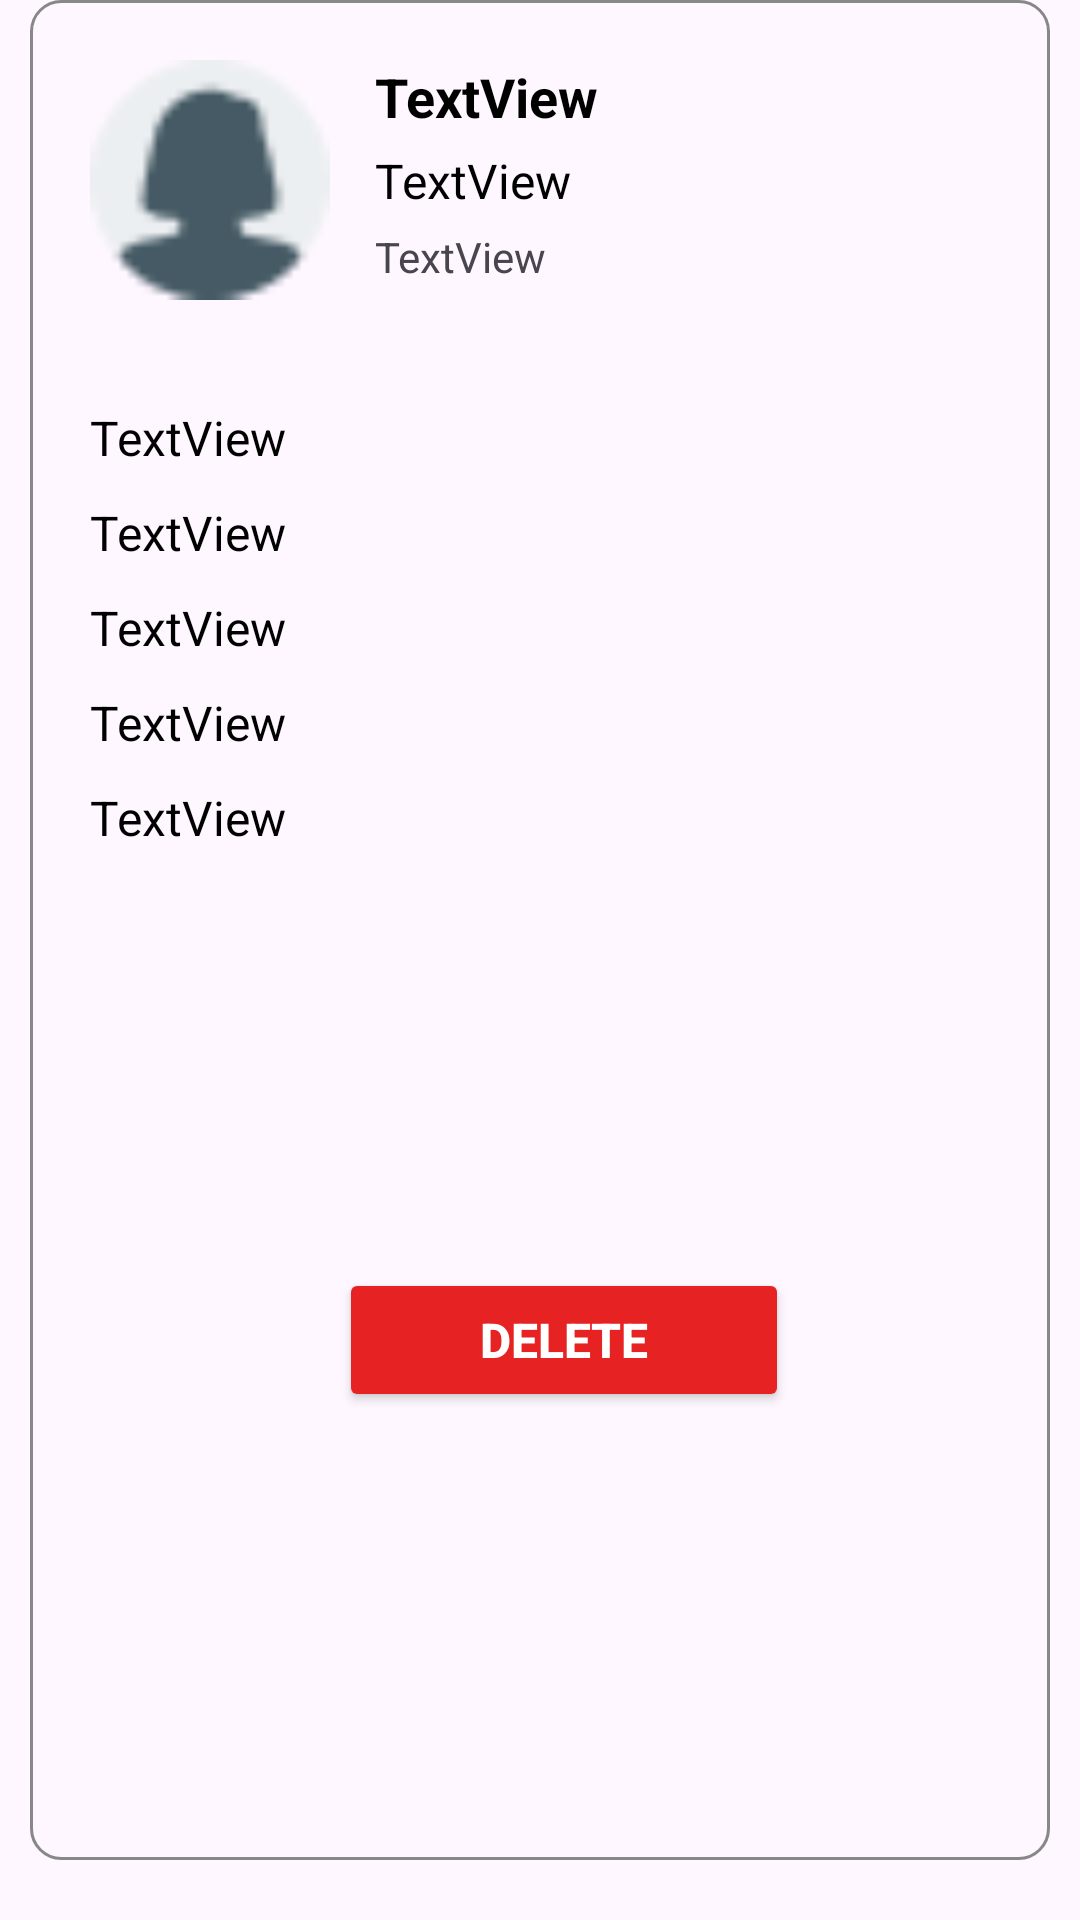

Here is an Android app screen rendered from its layout file. Give the layout XML and the strings, colors and styles it references.
<!-- AndroidManifest.xml: application theme Theme.GradConnect -->
<!-- res/layout/alumni_verification_recycler.xml -->
<?xml version="1.0" encoding="utf-8"?>
<androidx.constraintlayout.widget.ConstraintLayout xmlns:android="http://schemas.android.com/apk/res/android"
    xmlns:app="http://schemas.android.com/apk/res-auto"
    xmlns:tools="http://schemas.android.com/tools"
    android:id="@+id/main"
    android:layout_width="match_parent"
    android:layout_height="wrap_content"
    android:paddingBottom="20dp"
    tools:context=".AlumniVerificationRecyclerActivity">

    <View
        android:id="@+id/view8"
        android:layout_width="340dp"
        android:layout_height="0dp"
        android:background="@drawable/curved_grey"
        app:layout_constraintBottom_toBottomOf="parent"
        app:layout_constraintEnd_toEndOf="parent"
        app:layout_constraintStart_toStartOf="parent"
        app:layout_constraintTop_toTopOf="parent" />

    <ImageView
        android:id="@+id/imageView4"
        android:layout_width="80dp"
        android:layout_height="80dp"

        android:layout_marginStart="20dp"
        android:layout_marginTop="20dp"
        app:layout_constraintStart_toStartOf="@+id/view8"
        app:layout_constraintTop_toTopOf="@+id/view8"
        app:srcCompat="@drawable/user" />

    <TextView
        android:id="@+id/textView29"
        android:layout_width="wrap_content"
        android:layout_height="wrap_content"
        android:layout_marginStart="15dp"
        android:layout_marginTop="20dp"
        android:text="TextView"
        android:textColor="@color/black"
        android:textSize="18sp"
        android:textStyle="bold"
        app:layout_constraintStart_toEndOf="@+id/imageView4"
        app:layout_constraintTop_toTopOf="@+id/view8" />

    <TextView
        android:id="@+id/textView30"
        android:layout_width="wrap_content"
        android:layout_height="wrap_content"
        android:layout_marginStart="15dp"
        android:layout_marginTop="5dp"
        android:text="TextView"
        android:textColor="@color/black"
        android:textSize="16sp"
        app:layout_constraintStart_toEndOf="@+id/imageView4"
        app:layout_constraintTop_toBottomOf="@+id/textView29" />

    <TextView
        android:id="@+id/textView31"
        android:layout_width="wrap_content"
        android:layout_height="wrap_content"
        android:text="TextView"
        app:layout_constraintTop_toBottomOf="@id/textView30"
        app:layout_constraintStart_toEndOf="@id/imageView4"
        android:layout_marginStart="15dp"
        android:layout_marginTop="5dp"
        tools:layout_editor_absoluteX="142dp"
        tools:layout_editor_absoluteY="255dp" />

    <TextView
        android:id="@+id/textView33"
        android:layout_width="300dp"
        android:layout_height="wrap_content"
        android:layout_marginTop="40dp"
        android:text="TextView"
        android:textColor="@color/black"
        android:textSize="16sp"
        app:layout_constraintEnd_toEndOf="@+id/view8"
        app:layout_constraintStart_toStartOf="@+id/view8"
        app:layout_constraintTop_toBottomOf="@+id/textView31" />


    <TextView
        android:id="@+id/textView42"
        android:layout_width="300dp"
        android:layout_height="wrap_content"
        android:layout_marginTop="10dp"
        android:text="TextView"
        android:textColor="@color/black"
        android:textSize="16sp"
        app:layout_constraintEnd_toEndOf="@+id/view8"
        app:layout_constraintStart_toStartOf="@+id/view8"
        app:layout_constraintTop_toBottomOf="@+id/textView33" />

    <TextView
        android:id="@+id/textView43"
        android:layout_width="300dp"
        android:layout_height="wrap_content"
        android:layout_marginTop="10dp"
        android:layout_marginEnd="0dp"
        android:text="TextView"
        android:textColor="@color/black"
        android:textSize="16sp"
        app:layout_constraintEnd_toEndOf="@+id/view8"
        app:layout_constraintStart_toStartOf="@+id/view8"
        app:layout_constraintTop_toBottomOf="@+id/textView42" />

    <TextView
        android:id="@+id/textView44"
        android:layout_width="300dp"
        android:layout_height="wrap_content"
        android:layout_marginTop="10dp"
        android:layout_marginEnd="0dp"
        android:text="TextView"
        android:textColor="@color/black"
        android:textSize="16sp"
        app:layout_constraintStart_toStartOf="@+id/view8"
        app:layout_constraintEnd_toEndOf="@+id/view8"
        app:layout_constraintTop_toBottomOf="@+id/textView43" />

    <TextView
        android:id="@+id/textView45"
        android:layout_width="300dp"
        android:layout_height="wrap_content"
        android:layout_marginTop="10dp"
        android:layout_marginEnd="0dp"
        android:text="TextView"
        android:textColor="@color/black"
        android:textSize="16sp"
        app:layout_constraintStart_toStartOf="@+id/view8"
        app:layout_constraintEnd_toEndOf="@+id/view8"
        app:layout_constraintTop_toBottomOf="@+id/textView44" />

    <Button
        android:id="@+id/button2"
        android:layout_width="150dp"
        android:layout_height="wrap_content"
        android:layout_marginStart="16dp"
        android:layout_marginBottom="10dp"
        android:backgroundTint="@color/red"
        android:text="Delete"
        android:textColor="@color/white"
        android:textSize="16sp"
        android:textStyle="bold"
        app:layout_constraintBottom_toBottomOf="@+id/view8"
        app:layout_constraintEnd_toEndOf="@+id/view8"
        app:layout_constraintStart_toStartOf="@+id/view8"
        app:layout_constraintTop_toBottomOf="@+id/textView45" />


</androidx.constraintlayout.widget.ConstraintLayout>
<!-- resources referenced by this layout -->
<resources>
  <color name="black">#FF000000</color>
  <color name="red">#E62222</color>
  <color name="white">#FFFFFFFF</color>
  <!-- drawable curved_grey (drawable) -->
  <?xml version="1.0" encoding="utf-8"?>
  <shape xmlns:android="http://schemas.android.com/apk/res/android">
      <solid android:color="@color/transparent"/> 
      <stroke
          android:width="1dp"
          android:color="#888888"/> 
      <corners android:radius="10dp"/> 
  </shape>
  <!-- drawable user: png bitmap (drawable, 1111 bytes) -->
  <style name="Theme.GradConnect" parent="Base.Theme.GradConnect" />
  <color name="transparent">#00FFFFFF</color>
  <style name="Base.Theme.GradConnect" parent="Theme.Material3.DayNight.NoActionBar">
          
          
      </style>
</resources>
